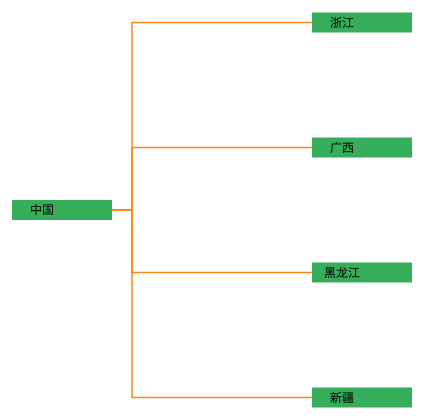
D3 v3 page, settled after 360 driven frames (6 s of simulated time); the page loaded 1 data file(s).


  var width = 500,
    height = 500;

  var cluster = d3.layout.tree()
    .size([width, height - 200]);

//  var diagonal = d3.svg.diagonal()
//    .projection(function(d) {
//      return [d.y, d.x];
//    });

  var svg = d3.select("body").append("svg")
    .attr("width", width)
    .attr("height", height)
    .append("g")
    .attr("transform", "translate(40,0)");

  d3.json("data.json", function(error, root) {
    console.log(root)

    var nodes = cluster.nodes(root);
    var links = cluster.links(nodes);
    var link = svg.selectAll(".link")
      .data(links)
      .enter()
      .append("path")
      .attr("class", "link")
      .attr("d", function(d){
        return "M"+d.source.y+" "+d.source.x+
          "L"+(d.source.y+120)+" "+d.source.x+
          " L"+(d.source.y+120)+" "+d.target.x+" L"+
          d.target.y+" "+d.target.x;

      })
      .attr("style",function(){
        return "stroke:#F7881F"
      });

    var node = svg.selectAll(".node")
      .data(nodes)
      .enter()
      .append("g")
      .attr("class", "node")
      .attr("transform", function(d) {
        return "translate(" + d.y + "," + (d.x+ -10) + ")";
      })

    node.append("rect")
      .attr("width",100)
      .attr("height",20)
      .attr("x",0)
      .attr("y",0)
      .attr("style","fill:#35AD5B;");

    // 圆圈
//    node.append("circle")
//      .attr("r", 12)
//      .style("fill", function(d) {
//        return '#35AD5B';
//      })
//      .style("stroke",function(d) {
//        return '#35AD5B';
//      });

//    node.append("img")
//      .attr("xlink:href", "./test.jpeg")
//        .attr("x", "60")
//      .attr("y", "60")
//      .attr("width", "20")
//      .attr("height", "20");

    node.append("text")
      .attr("dx", function(d) {
        return 30;
      })
      .attr("dy", 14)
      .style("text-anchor", function(d) {
        return "middle";
      })
      .style("fill","#000")
      .text(function(d) { return d.name; });

  });


### data: data.json
{
 "name": "中国",
 "number": "2000",
 "children": [
  {
   "name": "浙江",
   "number": "100"
  },
  {
   "name": "广西",
   "number": "500"
  },
  {
   "name": "黑龙江",
   "number": "500"
  },
  {
   "name": "新疆",
   "number": "500"
  }
 ]
}